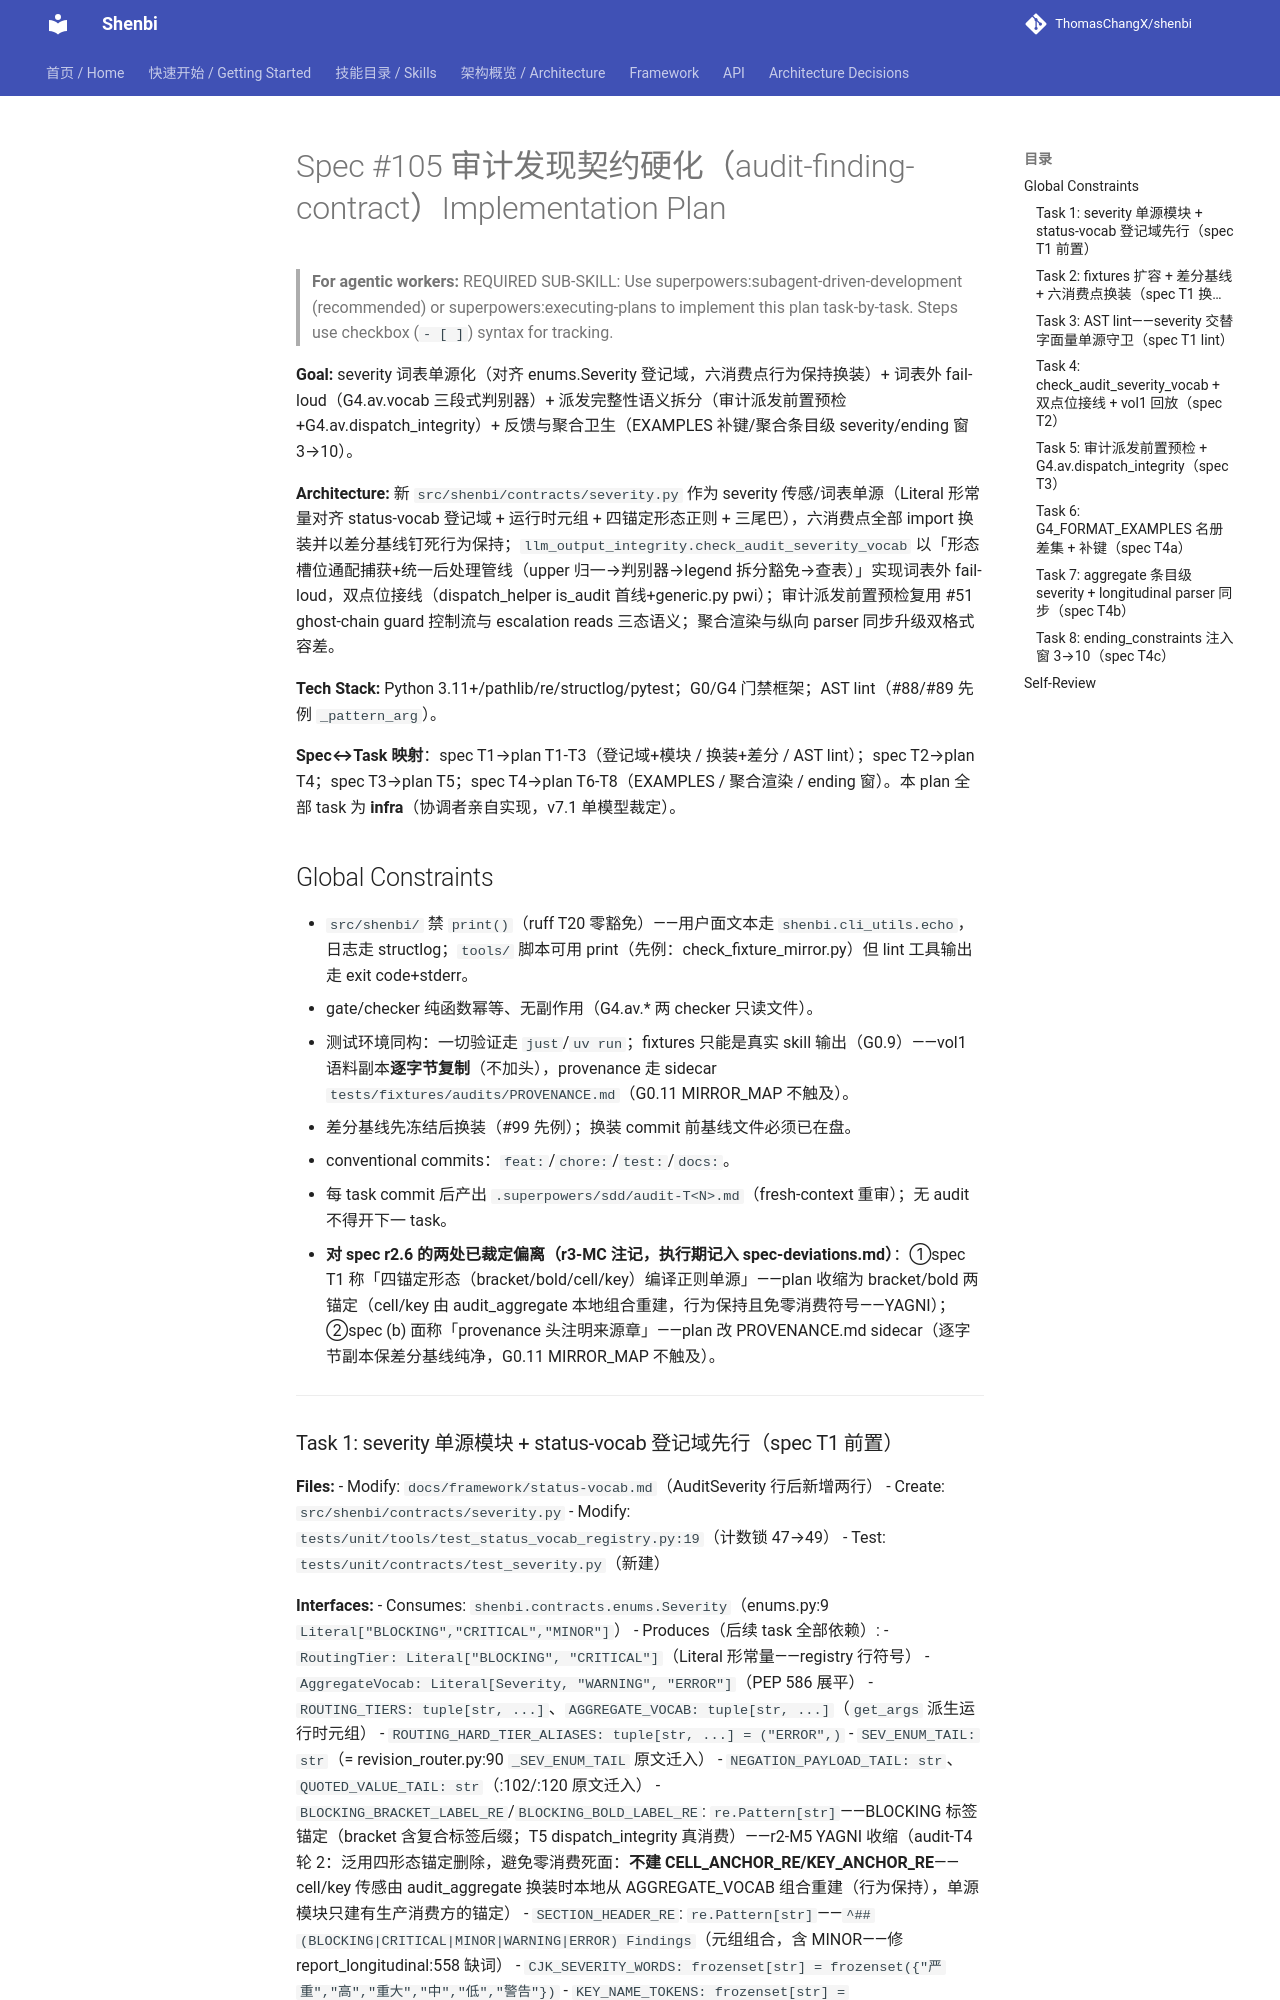

repository: ThomasChangX/shenbi · page: superpowers/plans/archive/2026-11-15-spec105-audit-finding-contract/index.html · generator: mkdocs

# Spec #105 审计发现契约硬化（audit-finding-contract）Implementation Plan

> **For agentic workers:** REQUIRED SUB-SKILL: Use superpowers:subagent-driven-development (recommended) or superpowers:executing-plans to implement this plan task-by-task. Steps use checkbox (`- [ ]`) syntax for tracking.

**Goal:** severity 词表单源化（对齐 enums.Severity 登记域，六消费点行为保持换装）+ 词表外 fail-loud（G4.av.vocab 三段式判别器）+ 派发完整性语义拆分（审计派发前置预检+G4.av.dispatch_integrity）+ 反馈与聚合卫生（EXAMPLES 补键/聚合条目级 severity/ending 窗 3→10）。

**Architecture:** 新 `src/shenbi/contracts/severity.py` 作为 severity 传感/词表单源（Literal 形常量对齐 status-vocab 登记域 + 运行时元组 + 四锚定形态正则 + 三尾巴），六消费点全部 import 换装并以差分基线钉死行为保持；`llm_output_integrity.check_audit_severity_vocab` 以「形态槽位通配捕获+统一后处理管线（upper 归一→判别器→legend 拆分豁免→查表）」实现词表外 fail-loud，双点位接线（dispatch_helper is_audit 首线+generic.py pwi）；审计派发前置预检复用 #51 ghost-chain guard 控制流与 escalation reads 三态语义；聚合渲染与纵向 parser 同步升级双格式容差。

**Tech Stack:** Python 3.11+/pathlib/re/structlog/pytest；G0/G4 门禁框架；AST lint（#88/#89 先例 `_pattern_arg`）。

**Spec↔Task 映射**：spec T1→plan T1-T3（登记域+模块 / 换装+差分 / AST lint）；spec T2→plan T4；spec T3→plan T5；spec T4→plan T6-T8（EXAMPLES / 聚合渲染 / ending 窗）。本 plan 全部 task 为 **infra**（协调者亲自实现，v7.1 单模型裁定）。

## Global Constraints

- `src/shenbi/` 禁 `print()`（ruff T20 零豁免）——用户面文本走 `shenbi.cli_utils.echo`，日志走 structlog；`tools/` 脚本可用 print（先例：check_fixture_mirror.py）但 lint 工具输出走 exit code+stderr。
- gate/checker 纯函数幂等、无副作用（G4.av.* 两 checker 只读文件）。
- 测试环境同构：一切验证走 `just`/`uv run`；fixtures 只能是真实 skill 输出（G0.9）——vol1 语料副本**逐字节复制**（不加头），provenance 走 sidecar `tests/fixtures/audits/PROVENANCE.md`（G0.11 MIRROR_MAP 不触及）。
- 差分基线先冻结后换装（#99 先例）；换装 commit 前基线文件必须已在盘。
- conventional commits：`feat:`/`chore:`/`test:`/`docs:`。
- 每 task commit 后产出 `.superpowers/sdd/audit-T<N>.md`（fresh-context 重审）；无 audit 不得开下一 task。
- **对 spec r2.6 的两处已裁定偏离（r3-MC 注记，执行期记入 spec-deviations.md）**：①spec T1 称「四锚定形态（bracket/bold/cell/key）编译正则单源」——plan 收缩为 bracket/bold 两锚定（cell/key 由 audit_aggregate 本地组合重建，行为保持且免零消费符号——YAGNI）；②spec (b) 面称「provenance 头注明来源章」——plan 改 PROVENANCE.md sidecar（逐字节副本保差分基线纯净，G0.11 MIRROR_MAP 不触及）。

---
